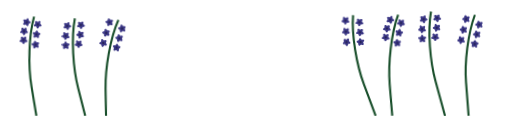
t = 0.00 s
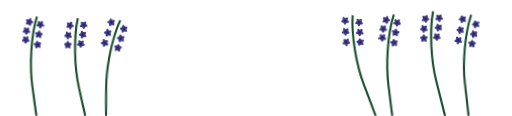
t = 2.90 s
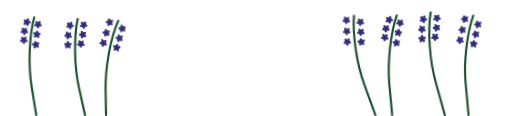
t = 3.48 s
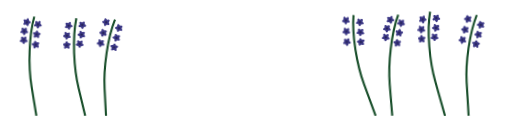
t = 4.05 s
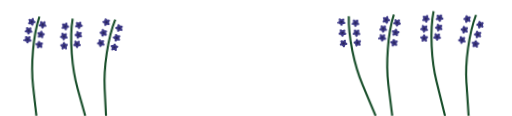
t = 5.20 s
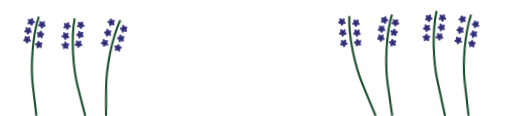
t = 6.35 s

The animated SVG that drew these frames (rendered in a browser with its animation timeline set to each time). Animation: 7 CSS @keyframes rules; one cycle of 7.50 s, repeats indefinitely.

<svg width="1458" height="330" viewBox="0 0 1458 330" fill="none" xmlns="http://www.w3.org/2000/svg">
<style>
  @keyframes sway1 {
    0% { transform: rotate(-1.8deg); }
    50% { transform: rotate(1.8deg); }
    100% { transform: rotate(-1.8deg); }
  }
  @keyframes sway2 {
    0% { transform: rotate(1.6deg); }
    50% { transform: rotate(-1.6deg); }
    100% { transform: rotate(1.6deg); }
  }
  @keyframes sway3 {
    0% { transform: rotate(-2.0deg); }
    50% { transform: rotate(2.0deg); }
    100% { transform: rotate(-2.0deg); }
  }
  @keyframes sway4 {
    0% { transform: rotate(1.7deg); }
    50% { transform: rotate(-1.7deg); }
    100% { transform: rotate(1.7deg); }
  }
  @keyframes sway5 {
    0% { transform: rotate(-2.2deg); }
    50% { transform: rotate(1.6deg); }
    100% { transform: rotate(-2.2deg); }
  }
  @keyframes sway6 {
    0% { transform: rotate(1.8deg); }
    50% { transform: rotate(-1.8deg); }
    100% { transform: rotate(1.8deg); }
  }
  @keyframes sway7 {
    0% { transform: rotate(-1.9deg); }
    50% { transform: rotate(1.9deg); }
    100% { transform: rotate(-1.9deg); }
  }
  .stalk {
    will-change: transform;
  }
  .stalk-1 {
    transform-origin: 103.70px 330.00px;
    animation: sway1 3.8s ease-in-out 0.0s infinite;
  }
  .stalk-2 {
    transform-origin: 242.71px 330.00px;
    animation: sway2 4.4s ease-in-out -1.2s infinite;
  }
  .stalk-3 {
    transform-origin: 301.99px 330.00px;
    animation: sway3 3.5s ease-in-out -2.4s infinite;
  }
  .stalk-4 {
    transform-origin: 1069.83px 330.00px;
    animation: sway4 4.2s ease-in-out -0.6s infinite;
  }
  .stalk-5 {
    transform-origin: 1117.04px 330.00px;
    animation: sway5 3.9s ease-in-out -1.8s infinite;
  }
  .stalk-6 {
    transform-origin: 1267.36px 330.00px;
    animation: sway6 4.6s ease-in-out -2.9s infinite;
  }
  .stalk-7 {
    transform-origin: 1334.50px 330.00px;
    animation: sway7 3.7s ease-in-out -1.0s infinite;
  }
</style>
<g class="stalk stalk-1">
  <path d="M105.977 47.0719C88.9626 101.345 84.354 186.625 92.407 246.314 L103.70 330.00" stroke-width="6" stroke="#184E2A"/>
  <path d="M84.9328 52.6446C86.7808 50.4017 90.4193 51.834 90.2425 54.7348L90.1395 56.4254C90.0604 57.7227 90.8257 58.9233 92.035 59.3994L93.611 60.0198C96.3152 61.0843 96.0773 64.9873 93.2639 65.7155L91.6242 66.14C90.366 66.4657 89.4606 67.5645 89.3816 68.8618L89.2785 70.5523C89.1018 73.4531 85.3163 74.433 83.7543 71.9823L82.8439 70.554C82.1454 69.458 80.8206 68.9365 79.5623 69.2622L77.9227 69.6866C75.1093 70.4149 73.0076 67.1175 74.8556 64.8746L75.9327 63.5675C76.7591 62.5644 76.8458 61.1433 76.1472 60.0473L75.2369 58.6191C73.6748 56.1684 76.1614 53.1506 78.8656 54.2151L80.4416 54.8355C81.6509 55.3116 83.0293 54.9548 83.8557 53.9517L84.9328 52.6446Z" fill="#3C3886"/>
  <path d="M119.061 60.7879C121.48 59.1774 124.547 61.6033 123.536 64.3282L122.948 65.9162C122.496 67.1348 122.88 68.5058 123.899 69.3121L125.228 70.3629C127.507 72.1659 126.147 75.8321 123.244 75.7132L121.551 75.6439C120.253 75.5907 119.068 76.3797 118.616 77.5983L118.027 79.1863C117.016 81.9112 113.109 81.7512 112.325 78.9528L111.868 77.3219C111.518 76.0705 110.401 75.1871 109.102 75.134L107.41 75.0646C104.506 74.9457 103.451 71.1805 105.87 69.57L107.28 68.6314C108.362 67.9111 108.857 66.5761 108.506 65.3247L108.049 63.6938C107.265 60.8954 110.52 58.7284 112.799 60.5314L114.127 61.5822C115.147 62.3885 116.569 62.4468 117.651 61.7266L119.061 60.7879Z" fill="#3C3886"/>
  <path d="M79.5894 78.6122C82.0085 77.0016 85.0752 79.4275 84.0648 82.1524L83.4759 83.7404C83.024 84.959 83.4082 86.33 84.4275 87.1363L85.7559 88.1871C88.0351 89.9901 86.6756 93.6564 83.7719 93.5374L82.0796 93.4681C80.781 93.4149 79.5959 94.2039 79.144 95.4225L78.5551 97.0106C77.5447 99.7354 73.6378 99.5754 72.8536 96.777L72.3966 95.1462C72.0459 93.8947 70.9292 93.0114 69.6306 92.9582L67.9383 92.8889C65.0346 92.7699 63.9795 89.0047 66.3986 87.3942L67.8084 86.4556C68.8902 85.7353 69.3853 84.4004 69.0346 83.1489L68.5776 81.518C67.7934 78.7197 71.0482 76.5527 73.3275 78.3557L74.6558 79.4064C75.6751 80.2128 77.0977 80.271 78.1796 79.5508L79.5894 78.6122Z" fill="#3C3886"/>
  <path d="M109.834 88.5463C111.124 85.9423 114.993 86.5105 115.479 89.3757L115.763 91.0454C115.981 92.3267 116.999 93.3221 118.285 93.511L119.961 93.7572C122.836 94.1795 123.491 98.0345 120.916 99.3829L119.416 100.169C118.265 100.772 117.633 102.047 117.85 103.329L118.134 104.999C118.621 107.864 115.157 109.678 113.079 107.646L111.868 106.462C110.939 105.553 109.53 105.346 108.379 105.949L106.878 106.735C104.304 108.084 101.508 105.35 102.798 102.746L103.55 101.228C104.127 100.064 103.889 98.66 102.96 97.7513L101.749 96.5672C99.6707 94.5355 101.407 91.0317 104.282 91.4541L105.958 91.7002C107.244 91.8891 108.505 91.2285 109.082 90.064L109.834 88.5463Z" fill="#3C3886"/>
  <path d="M77.3579 103.952C79.777 102.341 82.8438 104.767 81.8333 107.492L81.2445 109.08C80.7926 110.299 81.1768 111.67 82.1961 112.476L83.5244 113.527C85.8037 115.33 84.4442 118.996 81.5404 118.877L79.8482 118.808C78.5496 118.755 77.3644 119.544 76.9125 120.762L76.3237 122.35C75.3133 125.075 71.4063 124.915 70.6221 122.117L70.1651 120.486C69.8144 119.235 68.6978 118.351 67.3992 118.298L65.7069 118.229C62.8032 118.11 61.748 114.345 64.1671 112.734L65.5769 111.795C66.6588 111.075 67.1538 109.74 66.8031 108.489L66.3461 106.858C65.5619 104.059 68.8168 101.893 71.096 103.696L72.4244 104.746C73.4437 105.553 74.8663 105.611 75.9481 104.891L77.3579 103.952Z" fill="#3C3886"/>
  <path d="M114.56 120.457C117.432 120.011 119.198 123.499 117.137 125.549L115.936 126.743C115.015 127.66 114.788 129.065 115.375 130.225L116.14 131.736C117.452 134.329 114.679 137.086 112.094 135.76L110.587 134.987C109.43 134.394 108.023 134.613 107.102 135.529L105.901 136.723C103.84 138.773 100.361 136.988 100.824 134.119L101.093 132.447C101.3 131.164 100.657 129.893 99.5007 129.3L97.9938 128.527C95.408 127.2 96.0303 123.34 98.9019 122.893L100.575 122.633C101.86 122.433 102.869 121.429 103.076 120.146L103.346 118.474C103.808 115.605 107.672 115.004 108.984 117.597L109.749 119.108C110.336 120.268 111.603 120.917 112.887 120.718L114.56 120.457Z" fill="#3C3886"/>
  <circle cx="84.196" cy="62.3038" r="3.28119" transform="rotate(21.4875 84.196 62.3038)" fill="#272458"/>
  <circle cx="115.555" cy="69.819" r="3.28119" transform="rotate(38.3456 115.555 69.819)" fill="#272458"/>
  <circle cx="76.0836" cy="87.6442" r="3.28119" transform="rotate(38.3456 76.0836 87.6442)" fill="#272458"/>
  <circle cx="111.311" cy="98.1207" r="3.28119" transform="rotate(8.35661 111.311 98.1207)" fill="#272458"/>
  <circle cx="73.8512" cy="112.984" r="3.28119" transform="rotate(38.3456 73.8512 112.984)" fill="#272458"/>
  <circle cx="107.589" cy="127.184" r="3.28119" transform="rotate(63.1572 107.589 127.184)" fill="#272458"/>
</g>
<g class="stalk stalk-2">
  <path d="M214.46 52.1295C203.575 107.956 208.46 193.221 223.088 251.647 L242.71 330.00" stroke-width="6" stroke="#184E2A"/>
  <path d="M194.008 63.8823C196.007 61.773 199.537 63.4543 199.159 66.3358L198.939 68.0152C198.771 69.3038 199.451 70.5547 200.624 71.1135L202.153 71.8417C204.777 73.0912 204.269 76.9683 201.412 77.4997L199.747 77.8093C198.469 78.047 197.489 79.0803 197.321 80.369L197.101 82.0483C196.723 84.9299 192.879 85.6448 191.49 83.0916L190.681 81.6037C190.061 80.4619 188.775 79.8497 187.497 80.0873L185.832 80.397C182.975 80.9283 181.107 77.4931 183.106 75.3838L184.271 74.1545C185.165 73.2112 185.35 71.7995 184.73 70.6577L183.921 69.1698C182.532 66.6166 185.222 63.7786 187.846 65.0282L189.375 65.7564C190.549 66.3152 191.948 66.0549 192.842 65.1116L194.008 63.8823Z" fill="#3C3886"/>
  <path d="M241.168 70.606C243.643 72.1289 242.723 75.9294 239.826 76.1522L238.137 76.2821C236.841 76.3817 235.757 77.3044 235.451 78.5676L235.053 80.2138C234.369 83.0385 230.471 83.3382 229.363 80.6513L228.718 79.0853C228.223 77.8837 227.01 77.1376 225.714 77.2372L224.026 77.3671C221.128 77.5898 219.638 73.9746 221.851 72.0912L223.141 70.9935C224.131 70.1512 224.466 68.7674 223.971 67.5657L223.325 65.9998C222.218 63.3129 225.196 60.7787 227.671 62.3017L229.114 63.1892C230.221 63.8703 231.64 63.7612 232.63 62.9189L233.92 61.8212C236.133 59.9378 239.463 61.9869 238.78 64.8116L238.382 66.4577C238.076 67.7209 238.618 69.0373 239.725 69.7184L241.168 70.606Z" fill="#3C3886"/>
  <path d="M192.434 93.1401C194.98 91.7398 197.831 94.4162 196.594 97.0459L195.873 98.5785C195.32 99.7545 195.587 101.153 196.534 102.043L197.769 103.202C199.888 105.191 198.223 108.729 195.34 108.365L193.66 108.153C192.37 107.991 191.122 108.677 190.569 109.853L189.848 111.385C188.611 114.015 184.732 113.525 184.187 110.671L183.869 109.007C183.626 107.73 182.588 106.756 181.298 106.593L179.618 106.381C176.735 106.017 176.001 102.176 178.548 100.776L180.032 99.9596C181.171 99.3334 181.777 98.0451 181.533 96.7684L181.216 95.1048C180.671 92.2501 184.097 90.366 186.216 92.3552L187.451 93.5145C188.398 94.4041 189.811 94.5824 190.95 93.9562L192.434 93.1401Z" fill="#3C3886"/>
  <path d="M235.241 90.6724C237.959 89.6424 240.407 92.6916 238.814 95.1222L237.885 96.5388C237.173 97.6258 237.241 99.0479 238.055 100.061L239.115 101.382C240.935 103.648 238.791 106.919 235.987 106.155L234.353 105.709C233.099 105.368 231.768 105.872 231.055 106.959L230.127 108.376C228.534 110.806 224.761 109.778 224.621 106.876L224.54 105.184C224.477 103.886 223.586 102.775 222.332 102.434L220.698 101.989C217.894 101.224 217.706 97.3188 220.423 96.2888L222.007 95.6885C223.222 95.2279 224.003 94.0371 223.94 92.7389L223.859 91.0472C223.719 88.1444 227.375 86.7586 229.195 89.0248L230.255 90.3455C231.069 91.359 232.442 91.7333 233.658 91.2727L235.241 90.6724Z" fill="#3C3886"/>
  <path d="M178.287 129.401C175.876 127.777 176.951 124.018 179.856 123.914L181.548 123.854C182.847 123.808 183.969 122.931 184.326 121.681L184.792 120.053C185.591 117.259 189.499 117.119 190.494 119.85L191.075 121.441C191.52 122.662 192.701 123.457 194 123.411L195.693 123.351C198.597 123.247 199.937 126.921 197.648 128.712L196.314 129.755C195.29 130.556 194.899 131.925 195.344 133.146L195.924 134.737C196.92 137.467 193.841 139.877 191.43 138.253L190.025 137.307C188.947 136.581 187.525 136.632 186.501 137.433L185.167 138.476C182.878 140.267 179.635 138.083 180.434 135.289L180.9 133.66C181.257 132.411 180.769 131.073 179.691 130.347L178.287 129.401Z" fill="#3C3886"/>
  <path d="M228.439 115.939C230.864 114.337 233.921 116.774 232.901 119.495L232.306 121.081C231.85 122.298 232.229 123.67 233.246 124.48L234.57 125.536C236.843 127.347 235.47 131.009 232.566 130.879L230.874 130.803C229.576 130.746 228.388 131.53 227.932 132.747L227.337 134.333C226.316 137.054 222.41 136.88 221.636 134.079L221.185 132.446C220.839 131.193 219.726 130.306 218.427 130.248L216.735 130.172C213.832 130.043 212.791 126.274 215.216 124.672L216.629 123.739C217.713 123.022 218.213 121.689 217.867 120.436L217.416 118.804C216.642 116.003 219.905 113.848 222.178 115.659L223.502 116.715C224.519 117.525 225.941 117.588 227.025 116.872L228.439 115.939Z" fill="#3C3886"/>
  <path d="M195.59 74.9647C194.811 76.6008 192.853 77.2954 191.217 76.5163C189.581 75.7371 188.886 73.7792 189.665 72.1431C190.444 70.507 192.402 69.8123 194.038 70.5915C195.674 71.3706 196.369 73.3286 195.59 74.9647Z" fill="#272458"/>
  <path d="M234.064 72.8758C232.935 74.2929 230.87 74.5261 229.453 73.3966C228.036 72.2672 227.803 70.2027 228.932 68.7856C230.062 67.3685 232.126 67.1354 233.543 68.2648C234.96 69.3943 235.194 71.4587 234.064 72.8758Z" fill="#272458"/>
  <circle cx="188.23" cy="101.885" r="3.28119" transform="rotate(25.4652 188.23 101.885)" fill="#272458"/>
  <circle cx="229.808" cy="98.6938" r="3.28119" transform="rotate(51.2423 229.808 98.6938)" fill="#272458"/>
  <circle cx="187.972" cy="129.204" r="3.28119" transform="rotate(25.4652 187.972 129.204)" fill="#272458"/>
  <circle cx="224.9" cy="124.957" r="3.28119" transform="rotate(38.5559 224.9 124.957)" fill="#272458"/>
</g>
<g class="stalk stalk-3">
  <path d="M333.127 55.9755C310.708 108.248 297.494 192.624 299.466 252.822 L301.99 330.00" stroke-width="6" stroke="#184E2A"/>
  <path d="M314.226 56.0951C317.055 55.4307 319.082 58.7748 317.183 60.9753L316.077 62.2577C315.228 63.2418 315.109 64.6606 315.783 65.7721L316.661 67.2206C318.167 69.706 315.612 72.6668 312.933 71.5413L311.372 70.8854C310.173 70.3821 308.787 70.7076 307.938 71.6917L306.832 72.9741C304.934 75.1746 301.328 73.6603 301.571 70.7643L301.712 69.0765C301.82 67.7813 301.083 66.5637 299.884 66.0603L298.323 65.4044C295.643 64.279 295.97 60.3824 298.799 59.718L300.448 59.3308C301.713 59.0336 302.643 57.9556 302.751 56.6604L302.892 54.9727C303.135 52.0766 306.942 51.1827 308.448 53.6681L309.325 55.1166C309.999 56.2281 311.312 56.7795 312.577 56.4823L314.226 56.0951Z" fill="#3C3886"/>
  <path d="M350.516 73.4057C353.345 72.7413 355.372 76.0854 353.473 78.2859L352.367 79.5683C351.518 80.5524 351.399 81.9712 352.073 83.0827L352.951 84.5312C354.457 87.0166 351.902 89.9773 349.223 88.8519L347.662 88.196C346.463 87.6927 345.077 88.0182 344.228 89.0022L343.122 90.2847C341.224 92.4851 337.618 90.9708 337.861 88.0748L338.002 86.387C338.11 85.0919 337.373 83.8742 336.174 83.3709L334.613 82.715C331.933 81.5895 332.26 77.6929 335.089 77.0285L336.738 76.6413C338.003 76.3442 338.933 75.2661 339.041 73.971L339.183 72.2832C339.425 69.3872 343.232 68.4932 344.738 70.9786L345.616 72.4271C346.289 73.5386 347.602 74.09 348.867 73.7929L350.516 73.4057Z" fill="#3C3886"/>
  <path d="M305.502 86.3109C308.331 85.6465 310.358 88.9906 308.46 91.1911L307.353 92.4735C306.504 93.4576 306.386 94.8765 307.059 95.988L307.937 97.4364C309.443 99.9219 306.889 102.883 304.209 101.757L302.648 101.101C301.45 100.598 300.064 100.923 299.215 101.908L298.108 103.19C296.21 105.39 292.605 103.876 292.847 100.98L292.988 99.2923C293.097 97.9971 292.359 96.7795 291.161 96.2762L289.599 95.6203C286.92 94.4948 287.246 90.5982 290.075 89.9338L291.724 89.5466C292.989 89.2495 293.919 88.1714 294.028 86.8763L294.169 85.1885C294.411 82.2924 298.218 81.3985 299.724 83.8839L300.602 85.3324C301.275 86.4439 302.588 86.9953 303.853 86.6981L305.502 86.3109Z" fill="#3C3886"/>
  <path d="M342.967 100.949C345.796 100.284 347.823 103.628 345.924 105.829L344.818 107.111C343.969 108.095 343.85 109.514 344.524 110.626L345.402 112.074C346.908 114.56 344.354 117.52 341.674 116.395L340.113 115.739C338.914 115.236 337.528 115.561 336.679 116.545L335.573 117.828C333.675 120.028 330.07 118.514 330.312 115.618L330.453 113.93C330.562 112.635 329.824 111.417 328.626 110.914L327.064 110.258C324.385 109.133 324.711 105.236 327.54 104.572L329.189 104.184C330.454 103.887 331.384 102.809 331.492 101.514L331.634 99.8262C331.876 96.9301 335.683 96.0362 337.189 98.5216L338.067 99.9701C338.74 101.082 340.053 101.633 341.318 101.336L342.967 100.949Z" fill="#3C3886"/>
  <path d="M284.878 114.938C284.641 112.042 288.249 110.534 290.143 112.739L291.247 114.023C292.094 115.009 293.48 115.337 294.679 114.836L296.242 114.184C298.923 113.063 301.472 116.029 299.96 118.512L299.08 119.958C298.404 121.069 298.52 122.488 299.367 123.473L300.471 124.758C302.365 126.962 300.332 130.302 297.504 129.632L295.856 129.242C294.591 128.942 293.277 129.491 292.601 130.601L291.721 132.048C290.21 134.53 286.405 133.629 286.168 130.732L286.03 129.044C285.924 127.749 284.996 126.669 283.732 126.369L282.084 125.979C279.256 125.309 278.938 121.411 281.619 120.291L283.182 119.639C284.381 119.138 285.122 117.921 285.016 116.626L284.878 114.938Z" fill="#3C3886"/>
  <path d="M337.669 130.726C340.545 131.146 341.204 135 338.631 136.351L337.131 137.138C335.98 137.743 335.35 139.019 335.569 140.3L335.854 141.97C336.344 144.834 332.882 146.652 330.802 144.622L329.59 143.44C328.659 142.532 327.251 142.327 326.1 142.931L324.6 143.718C322.027 145.069 319.229 142.338 320.516 139.733L321.266 138.215C321.842 137.049 321.602 135.646 320.672 134.738L319.46 133.556C317.38 131.526 319.112 128.02 321.988 128.44L323.664 128.684C324.95 128.872 326.21 128.21 326.786 127.045L327.537 125.526C328.824 122.921 332.693 123.485 333.183 126.35L333.469 128.019C333.688 129.3 334.707 130.294 335.993 130.482L337.669 130.726Z" fill="#3C3886"/>
  <circle cx="307.787" cy="63.3338" r="3.28119" transform="rotate(58.7843 307.787 63.3338)" fill="#272458"/>
  <circle cx="344.077" cy="80.6433" r="3.28119" transform="rotate(58.7843 344.077 80.6433)" fill="#272458"/>
  <circle cx="299.063" cy="93.5496" r="3.28119" transform="rotate(58.7843 299.063 93.5496)" fill="#272458"/>
  <circle cx="336.528" cy="108.186" r="3.28119" transform="rotate(58.7843 336.528 108.186)" fill="#272458"/>
  <circle cx="291.078" cy="122.382" r="3.28119" transform="rotate(-22.6701 291.078 122.382)" fill="#272458"/>
  <circle cx="329.024" cy="135.1" r="3.28119" transform="rotate(80.2964 329.024 135.1)" fill="#272458"/>
</g>
<g class="stalk stalk-4">
  <path d="M999.887 44.5885C996.436 101.361 1012.49 185.244 1034.67 241.24 L1069.83 330.00" stroke-width="6" stroke="#184E2A"/>
  <path d="M982.137 51.0848C984.575 49.5041 987.612 51.9675 986.568 54.6798L985.96 56.2604C985.493 57.4734 985.86 58.849 986.87 59.6678L988.185 60.7348C990.442 62.5656 989.038 66.2149 986.135 66.0603L984.444 65.9702C983.146 65.9011 981.952 66.6755 981.485 67.8885L980.876 69.4691C979.833 72.1814 975.928 71.9734 975.178 69.1656L974.741 67.5292C974.406 66.2736 973.3 65.3766 972.002 65.3074L970.311 65.2173C967.409 65.0627 966.4 61.2849 968.839 59.7042L970.26 58.783C971.351 58.076 971.862 56.7473 971.527 55.4916L971.09 53.8552C970.34 51.0474 973.621 48.9206 975.878 50.7514L977.194 51.8185C978.203 52.6372 979.625 52.713 980.715 52.0061L982.137 51.0848Z" fill="#3C3886"/>
  <path d="M1022.14 55.1249C1024.58 53.5442 1027.62 56.0076 1026.57 58.7198L1025.96 60.3005C1025.5 61.5134 1025.86 62.889 1026.87 63.7078L1028.19 64.7748C1030.45 66.6057 1029.04 70.255 1026.14 70.1004L1024.45 70.0103C1023.15 69.9411 1021.96 70.7156 1021.49 71.9285L1020.88 73.5092C1019.84 76.2214 1015.93 76.0134 1015.18 73.2056L1014.75 71.5693C1014.41 70.3136 1013.3 69.4166 1012.01 69.3475L1010.31 69.2574C1007.41 69.1028 1006.4 65.3249 1008.84 63.7442L1010.26 62.823C1011.35 62.1161 1011.87 60.7873 1011.53 59.5316L1011.09 57.8953C1010.34 55.0875 1013.63 52.9606 1015.88 54.7915L1017.2 55.8585C1018.21 56.6773 1019.63 56.753 1020.72 56.0461L1022.14 55.1249Z" fill="#3C3886"/>
  <path d="M984.128 82.4716C986.567 80.8908 989.603 83.3543 988.559 86.0665L987.951 87.6472C987.484 88.8601 987.852 90.2357 988.861 91.0545L990.176 92.1215C992.433 93.9524 991.029 97.6017 988.127 97.4471L986.435 97.357C985.138 97.2878 983.943 98.0622 983.476 99.2752L982.868 100.856C981.824 103.568 977.919 103.36 977.169 100.552L976.732 98.916C976.397 97.6603 975.291 96.7633 973.994 96.6942L972.302 96.6041C969.4 96.4495 968.391 92.6716 970.83 91.0909L972.251 90.1697C973.342 89.4628 973.853 88.134 973.518 86.8783L973.081 85.2419C972.331 82.4341 975.613 80.3073 977.87 82.1382L979.185 83.2052C980.194 84.024 981.616 84.0997 982.707 83.3928L984.128 82.4716Z" fill="#3C3886"/>
  <path d="M1024.33 83.5985C1026.77 82.0178 1029.81 84.4812 1028.77 87.1934L1028.16 88.7741C1027.69 89.9871 1028.06 91.3627 1029.07 92.1814L1030.38 93.2485C1032.64 95.0793 1031.24 98.7286 1028.33 98.574L1026.64 98.4839C1025.34 98.4148 1024.15 99.1892 1023.68 100.402L1023.07 101.983C1022.03 104.695 1018.13 104.487 1017.38 101.679L1016.94 100.043C1016.6 98.7872 1015.5 97.8903 1014.2 97.8211L1012.51 97.731C1009.61 97.5764 1008.6 93.7986 1011.04 92.2178L1012.46 91.2966C1013.55 90.5897 1014.06 89.2609 1013.73 88.0052L1013.29 86.3689C1012.54 83.5611 1015.82 81.4343 1018.08 83.2651L1019.39 84.3321C1020.4 85.1509 1021.82 85.2267 1022.91 84.5197L1024.33 83.5985Z" fill="#3C3886"/>
  <path d="M974.381 116.383C973.18 113.736 976.068 111.099 978.595 112.534L980.068 113.371C981.198 114.013 982.613 113.854 983.572 112.977L984.823 111.835C986.969 109.875 990.369 111.807 989.785 114.653L989.444 116.313C989.183 117.586 989.771 118.882 990.901 119.524L992.374 120.361C994.901 121.796 994.115 125.626 991.227 125.95L989.544 126.139C988.253 126.284 987.201 127.245 986.94 128.518L986.6 130.177C986.016 133.024 982.13 133.46 980.929 130.813L980.229 129.271C979.692 128.087 978.454 127.384 977.162 127.529L975.479 127.718C972.591 128.042 970.976 124.482 973.122 122.522L974.372 121.38C975.332 120.503 975.618 119.108 975.081 117.925L974.381 116.383Z" fill="#3C3886"/>
  <path d="M1029.4 113.417C1032.25 112.841 1034.17 116.246 1032.21 118.387L1031.06 119.634C1030.18 120.592 1030.02 122.006 1030.66 123.138L1031.49 124.613C1032.92 127.144 1030.27 130.024 1027.63 128.816L1026.09 128.112C1024.91 127.572 1023.51 127.854 1022.63 128.811L1021.49 130.059C1019.52 132.199 1015.97 130.574 1016.3 127.687L1016.49 126.004C1016.64 124.713 1015.94 123.473 1014.76 122.933L1013.22 122.229C1010.58 121.021 1011.02 117.136 1013.87 116.56L1015.53 116.224C1016.8 115.966 1017.77 114.918 1017.92 113.626L1018.11 111.944C1018.44 109.057 1022.27 108.281 1023.7 110.812L1024.53 112.287C1025.17 113.419 1026.47 114.011 1027.74 113.753L1029.4 113.417Z" fill="#3C3886"/>
  <circle cx="978.519" cy="60.0723" r="3.28119" transform="rotate(39.0494 978.519 60.0723)" fill="#272458"/>
  <circle cx="1018.52" cy="64.1123" r="3.28119" transform="rotate(39.0494 1018.52 64.1123)" fill="#272458"/>
  <circle cx="980.511" cy="91.459" r="3.28119" transform="rotate(39.0494 980.511 91.459)" fill="#272458"/>
  <circle cx="1020.72" cy="92.586" r="3.28119" transform="rotate(39.0494 1020.72 92.586)" fill="#272458"/>
  <circle cx="982.731" cy="121.294" r="3.28119" transform="rotate(-42.405 982.731 121.294)" fill="#272458"/>
  <circle cx="1022.74" cy="120.453" r="3.28119" transform="rotate(60.5615 1022.74 120.453)" fill="#272458"/>
</g>
<g class="stalk stalk-5">
  <path d="M1126.06 41.7144C1107.65 95.5281 1100.83 180.66 1107.33 240.538 L1117.04 330.00" stroke-width="6" stroke="#184E2A"/>
  <path d="M1104.88 46.7383C1106.78 44.5441 1110.38 46.0702 1110.13 48.9654L1109.99 50.6527C1109.87 51.9475 1110.61 53.1676 1111.8 53.6749L1113.36 54.3359C1116.04 55.4701 1115.7 59.3657 1112.87 60.0208L1111.22 60.4025C1109.95 60.6955 1109.02 61.7705 1108.91 63.0653L1108.76 64.7526C1108.51 67.6478 1104.7 68.5293 1103.2 66.0389L1102.33 64.5876C1101.66 63.4738 1100.35 62.9181 1099.08 63.2111L1097.43 63.5929C1094.6 64.248 1092.58 60.8972 1094.49 58.703L1095.6 57.4242C1096.45 56.443 1096.57 55.0245 1095.9 53.9108L1095.03 52.4594C1093.53 49.9691 1096.1 47.0168 1098.77 48.151L1100.33 48.8121C1101.53 49.3193 1102.92 48.9984 1103.77 48.0171L1104.88 46.7383Z" fill="#3C3886"/>
  <path d="M1138.78 55.7634C1141.24 54.2161 1144.25 56.7207 1143.17 59.4185L1142.54 60.9907C1142.05 62.1972 1142.4 63.5776 1143.4 64.4101L1144.7 65.4949C1146.93 67.3564 1145.48 70.9862 1142.58 70.7921L1140.89 70.6789C1139.59 70.5921 1138.39 71.3501 1137.9 72.5566L1137.27 74.1288C1136.19 76.8266 1132.29 76.5654 1131.58 73.7476L1131.17 72.1055C1130.85 70.8453 1129.75 69.9333 1128.46 69.8465L1126.77 69.7334C1123.87 69.5392 1122.91 65.7479 1125.37 64.2006L1126.8 63.2989C1127.9 62.6069 1128.43 61.2852 1128.12 60.0251L1127.7 58.3829C1126.99 55.5652 1130.3 53.4833 1132.53 55.3447L1133.83 56.4296C1134.83 57.262 1136.25 57.3572 1137.35 56.6652L1138.78 55.7634Z" fill="#3C3886"/>
  <path d="M1098.86 72.5593C1101.32 71.012 1104.33 73.5166 1103.25 76.2144L1102.62 77.7866C1102.13 78.9931 1102.48 80.3735 1103.48 81.206L1104.78 82.2908C1107.01 84.1523 1105.56 87.7821 1102.66 87.588L1100.97 87.4748C1099.67 87.388 1098.47 88.146 1097.98 89.3525L1097.35 90.9247C1096.27 93.6225 1092.37 93.3613 1091.66 90.5435L1091.25 88.9014C1090.93 87.6412 1089.83 86.7292 1088.54 86.6424L1086.85 86.5293C1083.95 86.3351 1082.99 82.5438 1085.45 80.9965L1086.88 80.0948C1087.98 79.4028 1088.51 78.0811 1088.2 76.821L1087.78 75.1788C1087.07 72.3611 1090.38 70.2792 1092.61 72.1406L1093.91 73.2255C1094.91 74.0579 1096.33 74.1531 1097.43 73.4611L1098.86 72.5593Z" fill="#3C3886"/>
  <path d="M1128.84 83.273C1130.2 80.7033 1134.05 81.3716 1134.46 84.2484L1134.7 85.9249C1134.89 87.2115 1135.88 88.2329 1137.16 88.4551L1138.83 88.7446C1141.69 89.2413 1142.25 93.112 1139.64 94.3932L1138.12 95.1398C1136.95 95.7128 1136.29 96.9718 1136.47 98.2583L1136.71 99.9348C1137.13 102.812 1133.62 104.535 1131.59 102.45L1130.41 101.235C1129.51 100.303 1128.1 100.06 1126.94 100.633L1125.42 101.379C1122.81 102.66 1120.08 99.8552 1121.44 97.2854L1122.23 95.7878C1122.84 94.6386 1122.64 93.2292 1121.73 92.2968L1120.55 91.0817C1118.53 88.9968 1120.35 85.5392 1123.22 86.0359L1124.89 86.3254C1126.17 86.5476 1127.44 85.9199 1128.05 84.7707L1128.84 83.273Z" fill="#3C3886"/>
  <path d="M1095.98 97.8328C1098.44 96.2855 1101.44 98.79 1100.36 101.488L1099.73 103.06C1099.25 104.266 1099.59 105.647 1100.59 106.479L1101.89 107.564C1104.13 109.426 1102.67 113.056 1099.77 112.861L1098.08 112.748C1096.78 112.661 1095.58 113.419 1095.1 114.626L1094.47 116.198C1093.39 118.896 1089.48 118.635 1088.77 115.817L1088.36 114.175C1088.04 112.915 1086.95 112.003 1085.65 111.916L1083.96 111.803C1081.06 111.609 1080.1 107.817 1082.56 106.27L1084 105.368C1085.1 104.676 1085.63 103.355 1085.31 102.094L1084.89 100.452C1084.18 97.6345 1087.49 95.5526 1089.72 97.4141L1091.02 98.4989C1092.02 99.3314 1093.44 99.4265 1094.54 98.7345L1095.98 97.8328Z" fill="#3C3886"/>
  <path d="M1132.74 115.296C1135.62 114.924 1137.3 118.458 1135.18 120.453L1133.95 121.616C1133.01 122.508 1132.74 123.907 1133.3 125.082L1134.03 126.612C1135.27 129.238 1132.43 131.923 1129.88 130.53L1128.39 129.718C1127.25 129.095 1125.84 129.277 1124.89 130.17L1123.66 131.332C1121.55 133.328 1118.12 131.453 1118.65 128.597L1118.97 126.933C1119.21 125.655 1118.6 124.369 1117.46 123.746L1115.97 122.934C1113.42 121.541 1114.14 117.698 1117.02 117.326L1118.7 117.109C1119.99 116.942 1121.03 115.965 1121.27 114.687L1121.58 113.023C1122.12 110.167 1125.99 109.666 1127.24 112.292L1127.96 113.823C1128.52 114.997 1129.77 115.68 1131.06 115.513L1132.74 115.296Z" fill="#3C3886"/>
  <circle cx="1103.89" cy="56.3758" r="3.28119" transform="rotate(22.9726 1103.89 56.3758)" fill="#272458"/>
  <circle cx="1135.05" cy="64.7005" r="3.28119" transform="rotate(39.8307 1135.05 64.7005)" fill="#272458"/>
  <circle cx="1095.13" cy="81.4964" r="3.28119" transform="rotate(39.8307 1095.13 81.4964)" fill="#272458"/>
  <circle cx="1130.07" cy="92.8836" r="3.28119" transform="rotate(9.84174 1130.07 92.8836)" fill="#272458"/>
  <circle cx="1092.24" cy="106.77" r="3.28119" transform="rotate(39.8307 1092.24 106.77)" fill="#272458"/>
  <circle cx="1125.6" cy="121.84" r="3.28119" transform="rotate(64.6423 1125.6 121.84)" fill="#272458"/>
</g>
<g class="stalk stalk-6">
  <path d="M1234.05 31.9167C1223.16 87.7427 1228.05 173.008 1242.68 231.434 L1267.36 330.00" stroke-width="6" stroke="#184E2A"/>
  <path d="M1213.6 43.6694C1215.6 41.5602 1219.13 43.2414 1218.75 46.1229L1218.53 47.8023C1218.36 49.0909 1219.04 50.3418 1220.21 50.9006L1221.74 51.6288C1224.37 52.8784 1223.86 56.7554 1221 57.2868L1219.34 57.5964C1218.06 57.8341 1217.08 58.8674 1216.91 60.1561L1216.69 61.8354C1216.31 64.717 1212.47 65.4319 1211.08 62.8787L1210.27 61.3908C1209.65 60.249 1208.36 59.6368 1207.09 59.8744L1205.42 60.1841C1202.56 60.7154 1200.7 57.2802 1202.7 55.1709L1203.86 53.9417C1204.76 52.9984 1204.94 51.5866 1204.32 50.4448L1203.51 48.9569C1202.12 46.4037 1204.81 43.5657 1207.44 44.8153L1208.96 45.5435C1210.14 46.1023 1211.54 45.842 1212.43 44.8987L1213.6 43.6694Z" fill="#3C3886"/>
  <path d="M1260.76 50.3931C1263.23 51.916 1262.31 55.7166 1259.42 55.9393L1257.73 56.0692C1256.43 56.1688 1255.35 57.0915 1255.04 58.3548L1254.64 60.0009C1253.96 62.8256 1250.06 63.1253 1248.95 60.4384L1248.31 58.8725C1247.81 57.6708 1246.6 56.9247 1245.3 57.0243L1243.62 57.1542C1240.72 57.377 1239.23 53.7617 1241.44 51.8783L1242.73 50.7806C1243.72 49.9383 1244.06 48.5545 1243.56 47.3529L1242.92 45.7869C1241.81 43.1 1244.79 40.5658 1247.26 42.0888L1248.7 42.9763C1249.81 43.6574 1251.23 43.5483 1252.22 42.706L1253.51 41.6083C1255.72 39.7249 1259.05 41.774 1258.37 44.5987L1257.97 46.2448C1257.67 47.5081 1258.21 48.8244 1259.32 49.5055L1260.76 50.3931Z" fill="#3C3886"/>
  <path d="M1212.02 72.9272C1214.57 71.5269 1217.42 74.2033 1216.18 76.833L1215.46 78.3656C1214.91 79.5416 1215.18 80.9402 1216.12 81.8298L1217.36 82.989C1219.48 84.9782 1217.81 88.5165 1214.93 88.1525L1213.25 87.9404C1211.96 87.7777 1210.71 88.4637 1210.16 89.6398L1209.44 91.1723C1208.2 93.802 1204.32 93.3123 1203.78 90.4577L1203.46 88.794C1203.22 87.5174 1202.18 86.5429 1200.89 86.3801L1199.21 86.168C1196.32 85.804 1195.59 81.9632 1198.14 80.5628L1199.62 79.7467C1200.76 79.1205 1201.37 77.8322 1201.12 76.5555L1200.81 74.8919C1200.26 72.0372 1203.69 70.1531 1205.81 72.1423L1207.04 73.3016C1207.99 74.1912 1209.4 74.3695 1210.54 73.7433L1212.02 72.9272Z" fill="#3C3886"/>
  <path d="M1254.83 70.4595C1257.55 69.4295 1260 72.4787 1258.4 74.9093L1257.48 76.3259C1256.76 77.4129 1256.83 78.835 1257.64 79.8485L1258.71 81.1692C1260.52 83.4355 1258.38 86.7058 1255.58 85.9418L1253.94 85.4965C1252.69 85.1548 1251.36 85.6595 1250.65 86.7465L1249.72 88.163C1248.12 90.5936 1244.35 89.5656 1244.21 86.6628L1244.13 84.9711C1244.07 83.6729 1243.18 82.5626 1241.92 82.2209L1240.29 81.7756C1237.48 81.0116 1237.3 77.1059 1240.01 76.0759L1241.6 75.4756C1242.81 75.015 1243.59 73.8242 1243.53 72.526L1243.45 70.8343C1243.31 67.9315 1246.97 66.5457 1248.78 68.8119L1249.84 70.1326C1250.66 71.1461 1252.03 71.5204 1253.25 71.0598L1254.83 70.4595Z" fill="#3C3886"/>
  <path d="M1197.88 109.188C1195.47 107.564 1196.54 103.805 1199.45 103.702L1201.14 103.641C1202.44 103.595 1203.56 102.718 1203.92 101.468L1204.38 99.8398C1205.18 97.0456 1209.09 96.9065 1210.08 99.6367L1210.66 101.228C1211.11 102.449 1212.29 103.244 1213.59 103.198L1215.28 103.138C1218.19 103.034 1219.53 106.708 1217.24 108.499L1215.9 109.542C1214.88 110.343 1214.49 111.712 1214.93 112.933L1215.51 114.524C1216.51 117.254 1213.43 119.664 1211.02 118.04L1209.62 117.094C1208.54 116.368 1207.11 116.419 1206.09 117.22L1204.76 118.263C1202.47 120.054 1199.22 117.87 1200.02 115.076L1200.49 113.447C1200.85 112.198 1200.36 110.86 1199.28 110.134L1197.88 109.188Z" fill="#3C3886"/>
  <path d="M1248.03 95.7256C1250.45 94.124 1253.51 96.5611 1252.49 99.2822L1251.9 100.868C1251.44 102.085 1251.82 103.457 1252.84 104.267L1254.16 105.323C1256.43 107.134 1255.06 110.796 1252.16 110.666L1250.46 110.591C1249.17 110.533 1247.98 111.317 1247.52 112.534L1246.93 114.12C1245.91 116.841 1242 116.667 1241.23 113.866L1240.78 112.233C1240.43 110.98 1239.32 110.093 1238.02 110.035L1236.33 109.959C1233.42 109.83 1232.38 106.061 1234.81 104.459L1236.22 103.526C1237.3 102.809 1237.8 101.476 1237.46 100.224L1237.01 98.591C1236.23 95.7898 1239.49 93.6348 1241.77 95.4461L1243.09 96.5018C1244.11 97.3118 1245.53 97.3753 1246.62 96.659L1248.03 95.7256Z" fill="#3C3886"/>
  <path d="M1215.18 54.7518C1214.4 56.3879 1212.44 57.0826 1210.81 56.3034C1209.17 55.5242 1208.48 53.5663 1209.26 51.9302C1210.03 50.2941 1211.99 49.5994 1213.63 50.3786C1215.26 51.1577 1215.96 53.1157 1215.18 54.7518Z" fill="#272458"/>
  <path d="M1253.65 52.6629C1252.52 54.08 1250.46 54.3132 1249.04 53.1837C1247.63 52.0543 1247.39 49.9899 1248.52 48.5728C1249.65 47.1556 1251.72 46.9225 1253.13 48.0519C1254.55 49.1814 1254.78 51.2458 1253.65 52.6629Z" fill="#272458"/>
  <circle cx="1207.82" cy="81.672" r="3.28119" transform="rotate(25.4652 1207.82 81.672)" fill="#272458"/>
  <circle cx="1249.4" cy="78.4809" r="3.28119" transform="rotate(51.2423 1249.4 78.4809)" fill="#272458"/>
  <circle cx="1207.56" cy="108.991" r="3.28119" transform="rotate(25.4652 1207.56 108.991)" fill="#272458"/>
  <circle cx="1244.49" cy="104.744" r="3.28119" transform="rotate(38.5559 1244.49 104.744)" fill="#272458"/>
</g>
<g class="stalk stalk-7">
  <path d="M1351.01 42.1322C1331.3 95.8549 1322.05 177.889 1326.65 234.091 L1334.50 330.00" stroke-width="6" stroke="#184E2A"/>
  <path d="M1332.32 46.7166C1335.11 45.926 1337.29 49.1758 1335.49 51.4592L1334.44 52.79C1333.64 53.8111 1333.58 55.2339 1334.31 56.314L1335.25 57.7217C1336.86 60.1371 1334.45 63.2094 1331.72 62.2052L1330.13 61.62C1328.91 61.1709 1327.54 61.5583 1326.74 62.5794L1325.69 63.9102C1323.89 66.1936 1320.22 64.8425 1320.33 61.9385L1320.4 60.2461C1320.45 58.9474 1319.66 57.764 1318.44 57.315L1316.85 56.7297C1314.12 55.7256 1314.27 51.8183 1317.07 51.0277L1318.7 50.5669C1319.95 50.2133 1320.83 49.0946 1320.88 47.7959L1320.95 46.1035C1321.06 43.1995 1324.82 42.1357 1326.44 44.5511L1327.38 45.9588C1328.1 47.039 1329.44 47.5309 1330.69 47.1773L1332.32 46.7166Z" fill="#3C3886"/>
  <path d="M1369.35 62.3826C1372.14 61.592 1374.32 64.8418 1372.52 67.1252L1371.47 68.456C1370.67 69.4771 1370.61 70.8999 1371.34 71.9801L1372.28 73.3877C1373.89 75.8031 1371.48 78.8754 1368.75 77.8712L1367.16 77.286C1365.94 76.8369 1364.57 77.2243 1363.77 78.2455L1362.72 79.5762C1360.92 81.8596 1357.25 80.5085 1357.36 77.6045L1357.43 75.9121C1357.48 74.6134 1356.69 73.43 1355.47 72.981L1353.88 72.3958C1351.15 71.3916 1351.3 67.4843 1354.1 66.6937L1355.73 66.2329C1356.98 65.8793 1357.86 64.7607 1357.91 63.462L1357.97 61.7695C1358.09 58.8655 1361.85 57.8018 1363.47 60.2171L1364.41 61.6248C1365.13 62.705 1366.47 63.1969 1367.72 62.8434L1369.35 62.3826Z" fill="#3C3886"/>
  <path d="M1324.96 77.2937C1327.75 76.5031 1329.93 79.753 1328.13 82.0364L1327.08 83.3671C1326.28 84.3883 1326.22 85.811 1326.95 86.8912L1327.89 88.2989C1329.5 90.7142 1327.09 93.7865 1324.36 92.7824L1322.77 92.1972C1321.55 91.7481 1320.18 92.1354 1319.38 93.1566L1318.33 94.4873C1316.53 96.7707 1312.86 95.4196 1312.97 92.5156L1313.04 90.8232C1313.09 89.5245 1312.3 88.3412 1311.08 87.8921L1309.49 87.3069C1306.76 86.3027 1306.91 82.3954 1309.71 81.6048L1311.34 81.144C1312.59 80.7905 1313.47 79.6718 1313.52 78.3731L1313.59 76.6807C1313.7 73.7767 1317.46 72.7129 1319.08 75.1283L1320.02 76.5359C1320.74 77.6161 1322.08 78.1081 1323.33 77.7545L1324.96 77.2937Z" fill="#3C3886"/>
  <path d="M1363.04 90.2361C1365.84 89.4455 1368.01 92.6954 1366.21 94.9788L1365.17 96.3095C1364.36 97.3307 1364.31 98.7534 1365.03 99.8336L1365.97 101.241C1367.59 103.657 1365.17 106.729 1362.44 105.725L1360.85 105.14C1359.63 104.69 1358.26 105.078 1357.46 106.099L1356.41 107.43C1354.61 109.713 1350.94 108.362 1351.06 105.458L1351.12 103.766C1351.17 102.467 1350.38 101.284 1349.16 100.834L1347.57 100.249C1344.84 99.2451 1344.99 95.3378 1347.79 94.5472L1349.42 94.0864C1350.67 93.7329 1351.55 92.6142 1351.6 91.3155L1351.67 89.623C1351.78 86.719 1355.54 85.6553 1357.16 88.0706L1358.1 89.4783C1358.82 90.5585 1360.16 91.0504 1361.41 90.6969L1363.04 90.2361Z" fill="#3C3886"/>
  <path d="M1305.64 106.818C1305.27 103.935 1308.81 102.267 1310.8 104.384L1311.96 105.618C1312.85 106.565 1314.25 106.831 1315.42 106.277L1316.96 105.554C1319.58 104.315 1322.26 107.164 1320.86 109.711L1320.05 111.196C1319.42 112.335 1319.6 113.748 1320.49 114.695L1321.65 115.928C1323.65 118.046 1321.76 121.473 1318.91 120.931L1317.25 120.615C1315.97 120.372 1314.68 120.979 1314.06 122.119L1313.24 123.603C1311.84 126.151 1308 125.421 1307.63 122.538L1307.42 120.858C1307.26 119.569 1306.28 118.531 1305 118.289L1303.34 117.973C1300.49 117.43 1299.99 113.551 1302.62 112.312L1304.15 111.59C1305.33 111.035 1306.01 109.787 1305.85 108.498L1305.64 106.818Z" fill="#3C3886"/>
  <path d="M1359.08 120.222C1361.98 120.512 1362.81 124.333 1360.3 125.798L1358.83 126.652C1357.71 127.307 1357.14 128.611 1357.41 129.881L1357.77 131.536C1358.39 134.376 1355.02 136.347 1352.85 134.413L1351.58 133.285C1350.61 132.42 1349.2 132.278 1348.07 132.933L1346.61 133.787C1344.1 135.252 1341.18 132.65 1342.35 129.989L1343.03 128.439C1343.56 127.249 1343.25 125.858 1342.28 124.993L1341.02 123.865C1338.85 121.931 1340.42 118.351 1343.32 118.641L1345 118.81C1346.29 118.94 1347.52 118.222 1348.05 117.032L1348.73 115.482C1349.9 112.821 1353.79 113.211 1354.41 116.051L1354.77 117.706C1355.04 118.976 1356.11 119.924 1357.4 120.053L1359.08 120.222Z" fill="#3C3886"/>
  <circle cx="1326.21" cy="54.2372" r="3.28119" transform="rotate(56.2139 1326.21 54.2372)" fill="#272458"/>
  <circle cx="1363.24" cy="69.9023" r="3.28119" transform="rotate(56.2139 1363.24 69.9023)" fill="#272458"/>
  <circle cx="1318.85" cy="84.8134" r="3.28119" transform="rotate(56.2139 1318.85 84.8134)" fill="#272458"/>
  <circle cx="1356.93" cy="97.7558" r="3.28119" transform="rotate(56.2139 1356.93 97.7558)" fill="#272458"/>
  <circle cx="1312.17" cy="113.975" r="3.28119" transform="rotate(-25.2405 1312.17 113.975)" fill="#272458"/>
  <circle cx="1350.64" cy="124.979" r="3.28119" transform="rotate(77.726 1350.64 124.979)" fill="#272458"/>
</g>
</svg>
